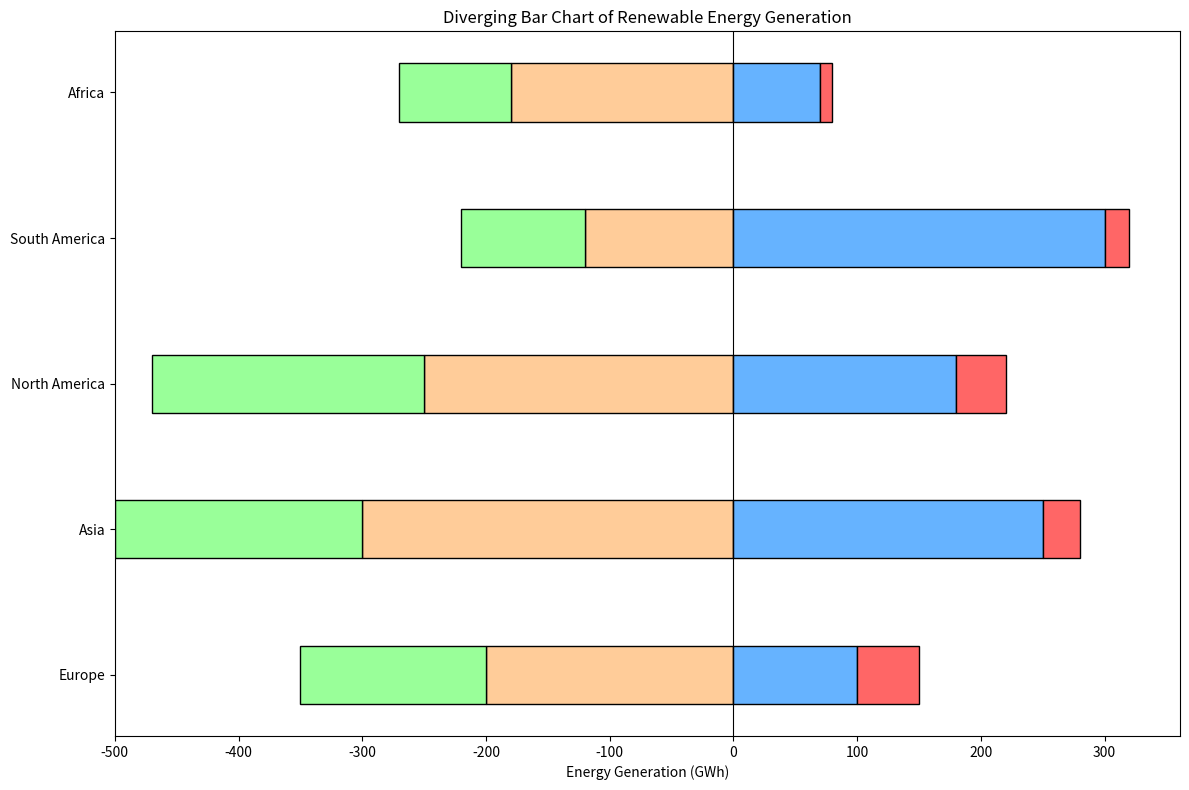

The matplotlib source for this figure:
import matplotlib.pyplot as plt
import numpy as np

# Data for renewable energy generation
energy_data = np.array([
    [200, 150, 100, 50],  # Europe
    [300, 200, 250, 30],  # Asia
    [250, 220, 180, 40],  # North America
    [120, 100, 300, 20],  # South America
    [180, 90, 70, 10]     # Africa
])

regions = ['Europe', 'Asia', 'North America', 'South America', 'Africa']
categories = ['Solar', 'Wind', 'Hydro', 'Biomass']

fig, ax = plt.subplots(figsize=(12, 8))

# Define bar colors
colors = ['#ffcc99', '#99ff99', '#66b3ff', '#ff6666']

# Calculate the negative and positive positions
neg_positions = -np.cumsum(energy_data[:, :2], axis=1)
pos_positions = np.cumsum(energy_data[:, 2:], axis=1)

bar_width = 0.4

# Create diverging bar chart
for i, color in enumerate(colors[:2]):
    ax.barh(regions, energy_data[:, i], color=color, edgecolor='black', height=bar_width, left=neg_positions[:, i])

for i, color in enumerate(colors[2:], start=2):
    ax.barh(regions, energy_data[:, i], color=color, edgecolor='black', height=bar_width, left=pos_positions[:, i-2]-energy_data[:, i])
    
# Set grid, labels, and title
ax.set_yticks(np.arange(len(regions)))
ax.set_yticklabels(regions)
ax.axvline(0, color='black', linewidth=0.8)
ax.set_xlabel('Energy Generation (GWh)')
ax.set_title('Diverging Bar Chart of Renewable Energy Generation')

plt.tight_layout()
plt.show()
